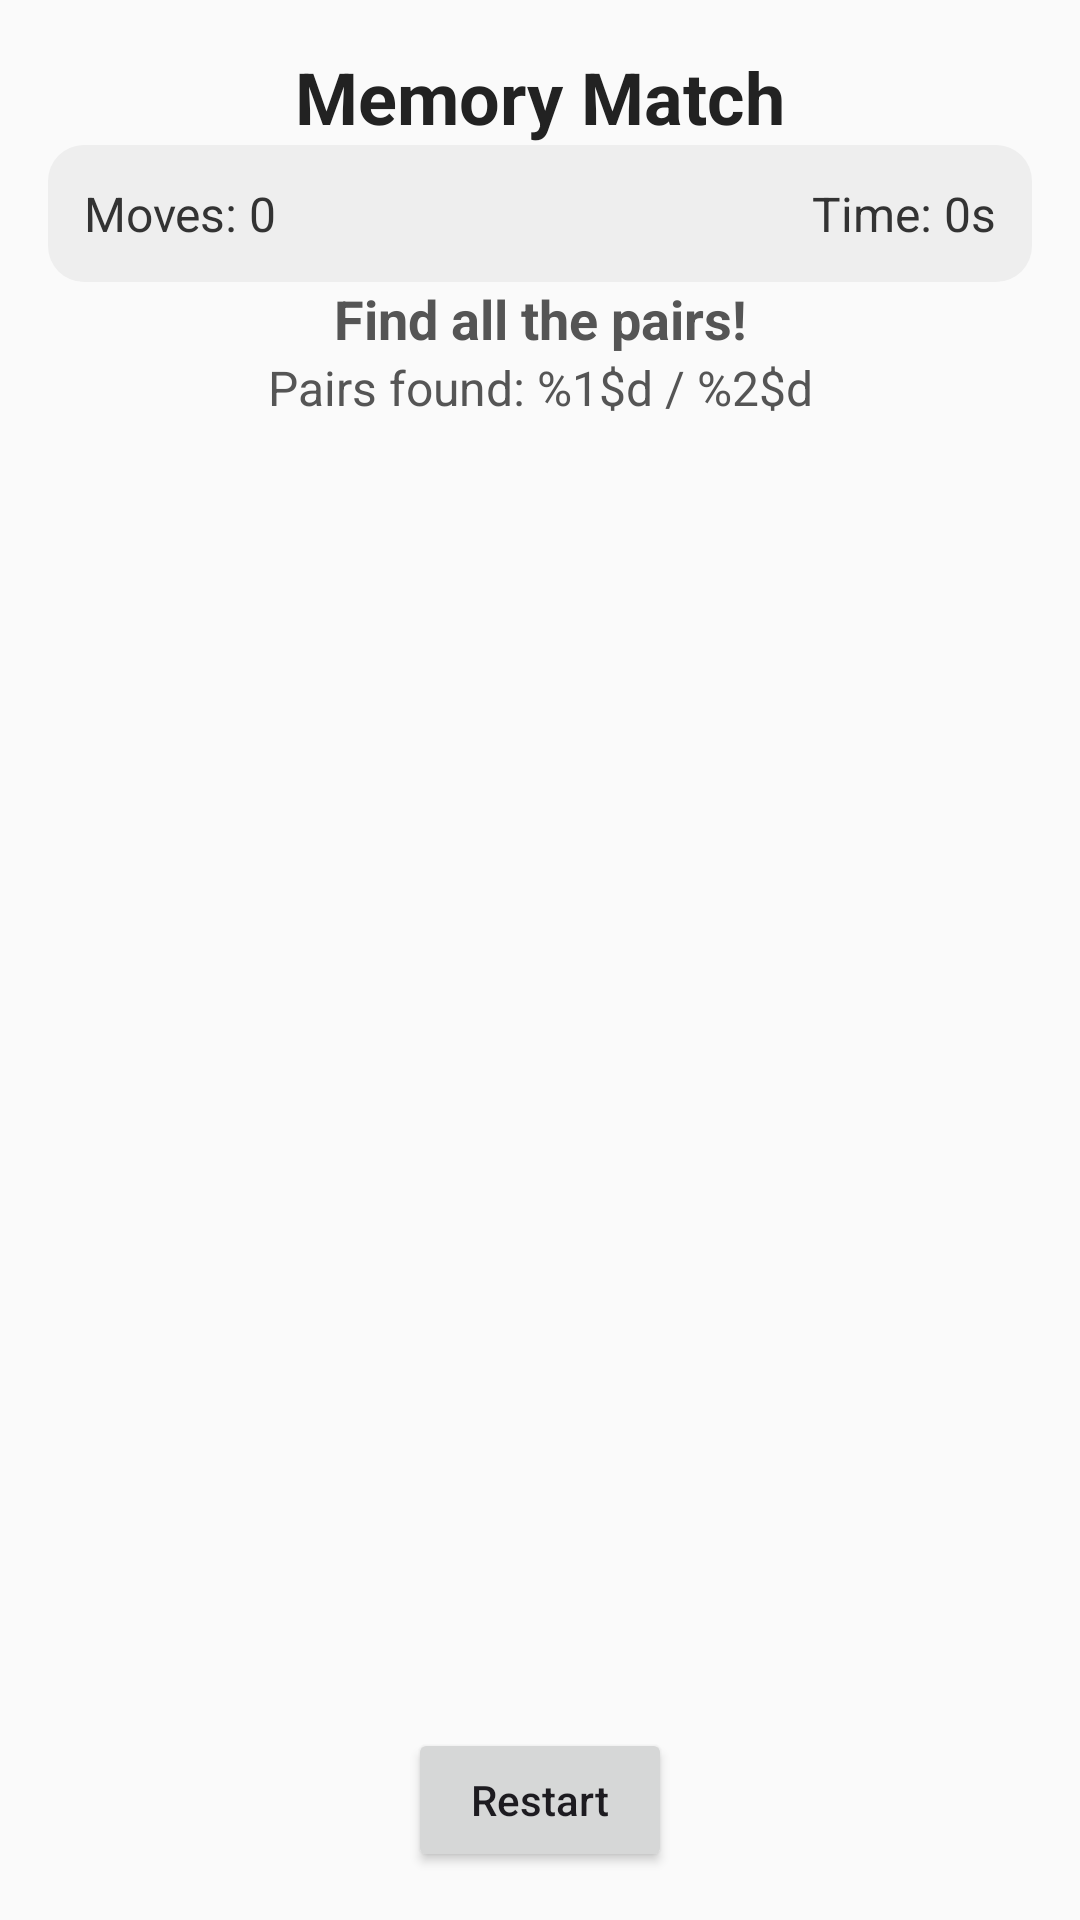

Here is an Android app screen rendered from its layout file. Give the layout XML and the strings, colors and styles it references.
<!-- AndroidManifest.xml: application theme Theme.FlipACard -->
<!-- res/layout/activity_play.xml -->
<?xml version="1.0" encoding="utf-8"?>
<androidx.constraintlayout.widget.ConstraintLayout
    xmlns:android="http://schemas.android.com/apk/res/android"
    xmlns:app="http://schemas.android.com/apk/res-auto"
    android:layout_width="match_parent"
    android:layout_height="match_parent"
    android:background="#FAFAFA"
    android:padding="16dp">

    
    <TextView
        android:id="@+id/gameTitle"
        android:layout_width="wrap_content"
        android:layout_height="wrap_content"
        android:text="Memory Match"
        android:textSize="24sp"
        android:textStyle="bold"
        android:textColor="#222"
        android:layout_marginBottom="8dp"
        app:layout_constraintTop_toTopOf="parent"
        app:layout_constraintStart_toStartOf="parent"
        app:layout_constraintEnd_toEndOf="parent" />

    
    <LinearLayout
        android:id="@+id/statusRow"
        android:layout_width="0dp"
        android:layout_height="wrap_content"
        android:orientation="horizontal"
        android:padding="12dp"
        android:background="@drawable/status_box_bg"
        android:layout_marginBottom="8dp"
        app:layout_constraintTop_toBottomOf="@id/gameTitle"
        app:layout_constraintStart_toStartOf="parent"
        app:layout_constraintEnd_toEndOf="parent"
        android:gravity="center"
        android:weightSum="2">

        <TextView
            android:id="@+id/moveCounter"
            android:layout_width="0dp"
            android:layout_height="wrap_content"
            android:layout_weight="1"
            android:text="Moves: 0"
            android:textSize="16sp"
            android:textColor="#333" />

        <TextView
            android:id="@+id/gameTimer"
            android:layout_width="0dp"
            android:layout_height="wrap_content"
            android:layout_weight="1"
            android:text="Time: 0s"
            android:textSize="16sp"
            android:gravity="end"
            android:textColor="#333" />
    </LinearLayout>

    
    <TextView
        android:id="@+id/statusText"
        android:layout_width="wrap_content"
        android:layout_height="wrap_content"
        android:text="Find all the pairs!"
        android:textSize="18sp"
        android:textStyle="bold"
        android:textColor="#555"
        android:layout_marginBottom="12dp"
        app:layout_constraintTop_toBottomOf="@id/statusRow"
        app:layout_constraintStart_toStartOf="parent"
        app:layout_constraintEnd_toEndOf="parent" />

    <TextView
        android:id="@+id/pairsFound"
        android:layout_width="wrap_content"
        android:layout_height="wrap_content"
        android:text="@string/pairs_found"
        android:textSize="16sp"
        android:textColor="#555"
        android:layout_marginBottom="16dp"
        app:layout_constraintTop_toBottomOf="@id/statusText"
        app:layout_constraintStart_toStartOf="parent"
        app:layout_constraintEnd_toEndOf="parent" />

    
    <androidx.recyclerview.widget.RecyclerView
        android:id="@+id/recyclerView"
        android:layout_width="0dp"
        android:layout_height="0dp"
        android:clipToPadding="false"
        android:padding="8dp"
        android:scrollbars="none"
        android:layout_marginTop="8dp"
        app:layout_constraintTop_toBottomOf="@id/pairsFound"
        app:layout_constraintStart_toStartOf="parent"
        app:layout_constraintEnd_toEndOf="parent"
        app:layout_constraintBottom_toTopOf="@id/btnRestart" />

    
    <Button
        android:id="@+id/btnRestart"
        android:layout_width="wrap_content"
        android:layout_height="wrap_content"
        android:text="@string/restart"
        android:textAllCaps="false"
        android:padding="12dp"
        android:layout_marginTop="8dp"
        app:layout_constraintTop_toBottomOf="@id/recyclerView"
        app:layout_constraintBottom_toBottomOf="parent"
        app:layout_constraintStart_toStartOf="parent"
        app:layout_constraintEnd_toEndOf="parent" />

</androidx.constraintlayout.widget.ConstraintLayout>
<!-- resources referenced by this layout -->
<resources>
  <!-- drawable status_box_bg (drawable) -->
  <?xml version="1.0" encoding="utf-8"?>
  <shape xmlns:android="http://schemas.android.com/apk/res/android"
      android:shape="rectangle">
      <solid android:color="#EEEEEE" />
      <corners android:radius="12dp" />
      <padding
          android:left="8dp"
          android:top="4dp"
          android:right="8dp"
          android:bottom="4dp" />
  </shape>
  <string name="pairs_found">Pairs found: %1$d / %2$d</string>
  <string name="restart">Restart</string>
  <style name="Theme.FlipACard" parent="Base.Theme.FlipACard" />
  <style name="Base.Theme.FlipACard" parent="Theme.Material3.DayNight.NoActionBar">
          
          
      </style>
</resources>
